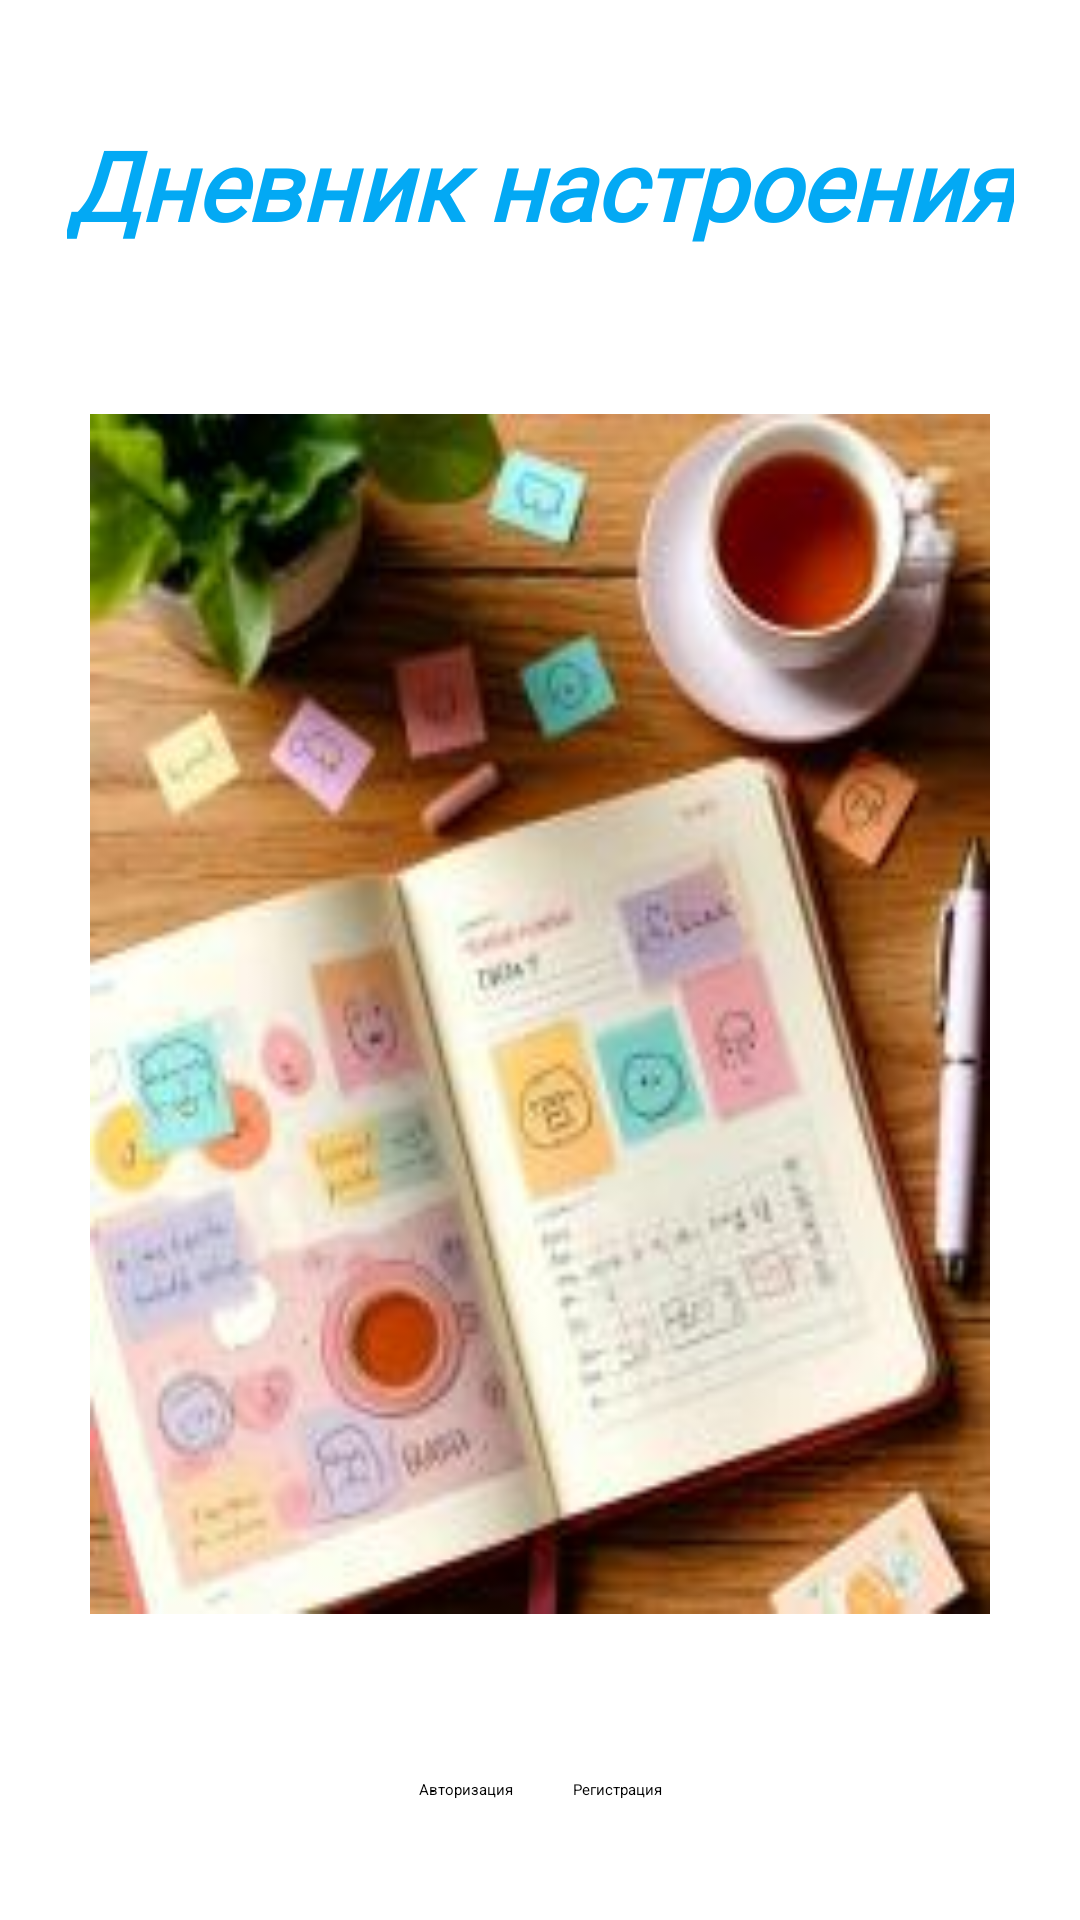

Layout XML and referenced resources for this Android screen:
<!-- AndroidManifest.xml: application theme Theme.MoodDiary -->
<!-- res/layout/activity_main.xml -->
<?xml version="1.0" encoding="utf-8"?>
<androidx.constraintlayout.widget.ConstraintLayout xmlns:android="http://schemas.android.com/apk/res/android"
    xmlns:app="http://schemas.android.com/apk/res-auto"
    xmlns:tools="http://schemas.android.com/tools"
    android:layout_width="match_parent"
    android:layout_height="match_parent"
    android:orientation="vertical"
    tools:context=".MainActivity">

    <TextView
        android:id="@+id/titleTextView"
        android:layout_width="wrap_content"
        android:layout_height="wrap_content"
        android:layout_marginVertical="40dp"
        android:text="@string/app_name"
        style="@style/TitleText"
        app:layout_constraintTop_toTopOf="parent"
        app:layout_constraintRight_toRightOf="parent"
        app:layout_constraintLeft_toLeftOf="parent"/>

    <ImageView
        android:background="@drawable/back_app"
        android:layout_width="300dp"
        android:layout_height="400dp"
        app:layout_constraintTop_toBottomOf="@+id/titleTextView"
        app:layout_constraintBottom_toTopOf="@+id/linearLayout"
        app:layout_constraintRight_toRightOf="parent"
        app:layout_constraintLeft_toLeftOf="parent"/>

    <LinearLayout
        android:id="@+id/linearLayout"
        android:layout_width="wrap_content"
        android:layout_height="wrap_content"
        android:layout_marginVertical="40dp"
        android:orientation="horizontal"
        app:layout_constraintBottom_toBottomOf="parent"
        app:layout_constraintRight_toRightOf="parent"
        app:layout_constraintLeft_toLeftOf="parent">

        <Button
            android:backgroundTint="#FFC107"
            android:layout_width="wrap_content"
            android:layout_height="wrap_content"
            android:layout_marginHorizontal="10dp"
            android:onClick="onActivityAuthorize"
            android:text="@string/text_authorize"/>

        <Button
            android:backgroundTint="#FFC107"
            android:layout_width="wrap_content"
            android:layout_height="wrap_content"
            android:layout_marginHorizontal="10dp"
            android:onClick="onActivityRegister"
            android:text="@string/text_register"/>
    </LinearLayout>
</androidx.constraintlayout.widget.ConstraintLayout>
<!-- resources referenced by this layout -->
<resources>
  <!-- drawable back_app: jpg bitmap (drawable, 12050 bytes) -->
  <string name="app_name">Дневник настроения</string>
  <string name="text_authorize">Авторизация</string>
  <string name="text_register">Регистрация</string>
  <style name="TitleText">
          <item name="android:fontFamily">@font/butcherman</item>
          <item name="android:textColor">#03A9F4</item>
          <item name="android:textSize">32sp</item>
          <item name="android:textStyle">bold|italic</item>
      </style>
</resources>
